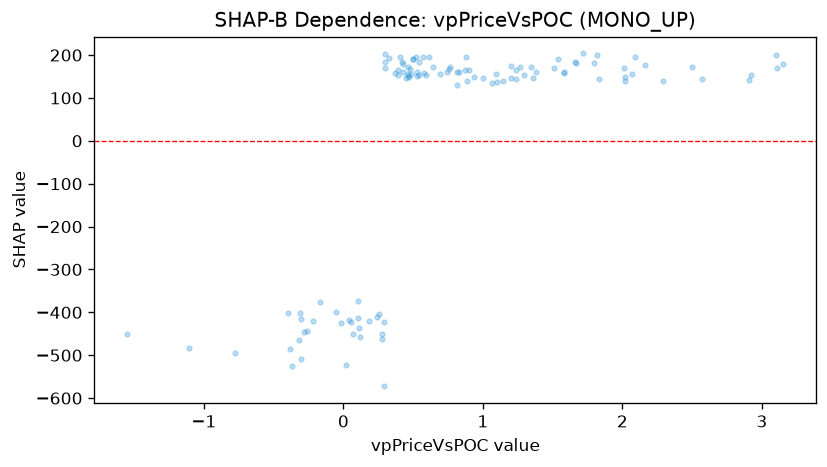

Source data for this figure (header and first rows):
feature_value, shap_value
-0.3161, -465.6
0.5435, 184.1
-0.2806, -446.1
1.143, 140.2
0.4238, 184.2
0.1052, -373.2
-1.109, -483
0.464, 150.5
-0.0147, -424.5
0.2566, -403.3
0.5254, 151.3
-0.396, -400.6
-0.3131, -401.1
0.2928, -572.6
0.5758, 157.2
-0.3818, -485.4
1.204, 174.6
0.3906, 165.4
0.106, -413.3
1.344, 171.4
0.2403, -411.2
0.11, -436.5
0.4264, 159.4
0.5697, 194.7
0.0548, -422.3
0.451, 147.4
-0.2171, -421.1
0.6946, 156.8
-0.3662, -525.9
0.5245, 161.6
-0.2579, -443.5
0.8306, 161.6
2.907, 141
1.292, 153
1.721, 203.7
0.8691, 164.7
1.508, 169.5
-0.3011, -509
0.6127, 195.6
0.0222, -523.8
-0.7788, -494.2
0.0414, -417.7
0.5013, 191.8
-0.3028, -415
0.0709, -450.7
0.2782, -462.1
0.1216, -457.1
0.8876, 140.5
1.068, 134.5
0.4767, 168.5
0.4633, 155.7
-0.0546, -398.6
0.5175, 196.5
0.1852, -419.7
1.817, 199.7
1.237, 145.3
0.2775, -449.5
1.235, 164.6
1.666, 181.3
0.4624, 172
... 51 more rows
